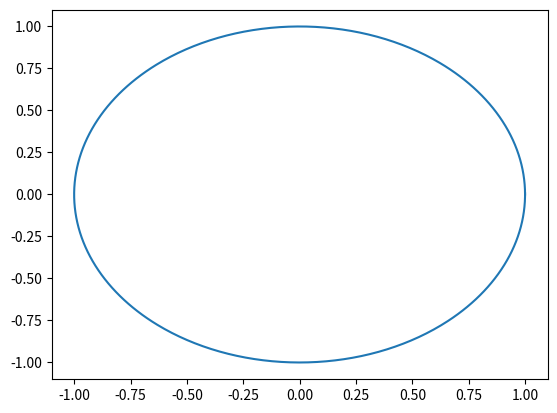

Python code for this plot:
import math
import matplotlib.pyplot as plt
import numpy as np

xp_list = []
yp_list = []

raio = 1
theta = np.deg2rad(0)

while True:
    xp = raio*math.cos(theta)
    xp_list.append(xp)
    yp = raio*math.sin(theta)
    yp_list.append(yp)
    if theta >= np.deg2rad(360):
        break
    theta += 0.01

plt.plot(xp_list,yp_list)
plt.show()